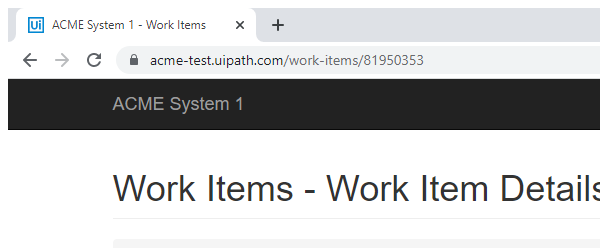
Task: Robotic Enterprise Framework
Workflow: updateReport

Step 1: Attach Browser 'chrome.exe ACME' in window 'ACME System 1 - Work Items' (chrome.exe)

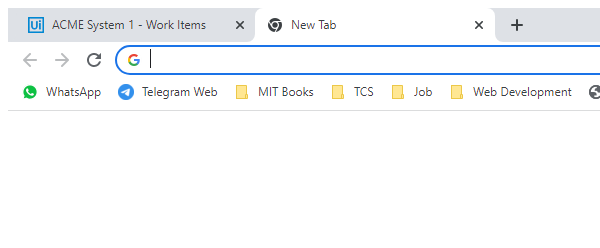
Step 2: Attach Browser 'chrome.exe  New Tab' in window 'New Tab' (chrome.exe)

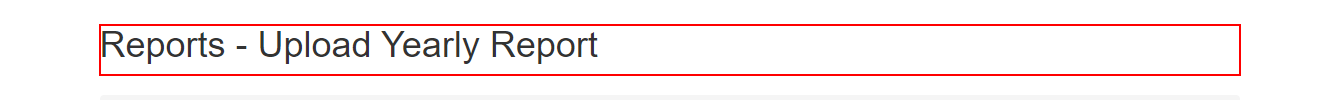
Step 3: click on the heading

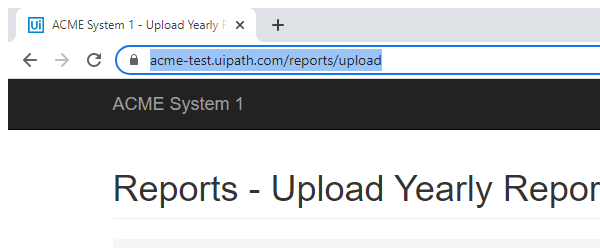
Step 4: Attach Browser 'chrome.exe ACME' in window 'ACME System 1 - Upload Yearly Report' (chrome.exe)

Step 5: type [in_TaxID] into the text box in window 'ACME System 1 - Upload Yearly Report' (chrome.exe) (no picture)

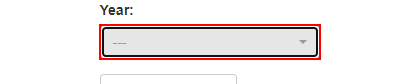
Step 6: click on the button in window 'ACME System 1 - Upload Yearly Report' (chrome.exe)

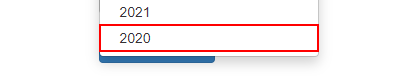
Step 7: click on the link in window 'ACME System 1 - Upload Yearly Report' (chrome.exe)

Step 8: click on the label 'Select Report File' in window 'ACME System 1 - Upload Yearly Report' (chrome.exe) (no picture)

Step 9: type [in_FinalFilePath] in window 'Open' (chrome.exe) (no picture)

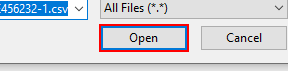
Step 10: click in window 'Open' (chrome.exe)

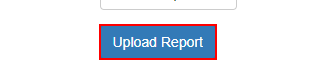
Step 11: click on the button 'Upload Report' in window 'ACME System 1 - Upload Yearly Report' (chrome.exe)

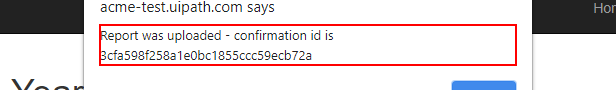
Step 12: get-text from the text 'Report was uploaded - confirmation id is *' in window 'ACME System 1 - Upload Yearly Report - Google Chrome' (chrome.exe)
